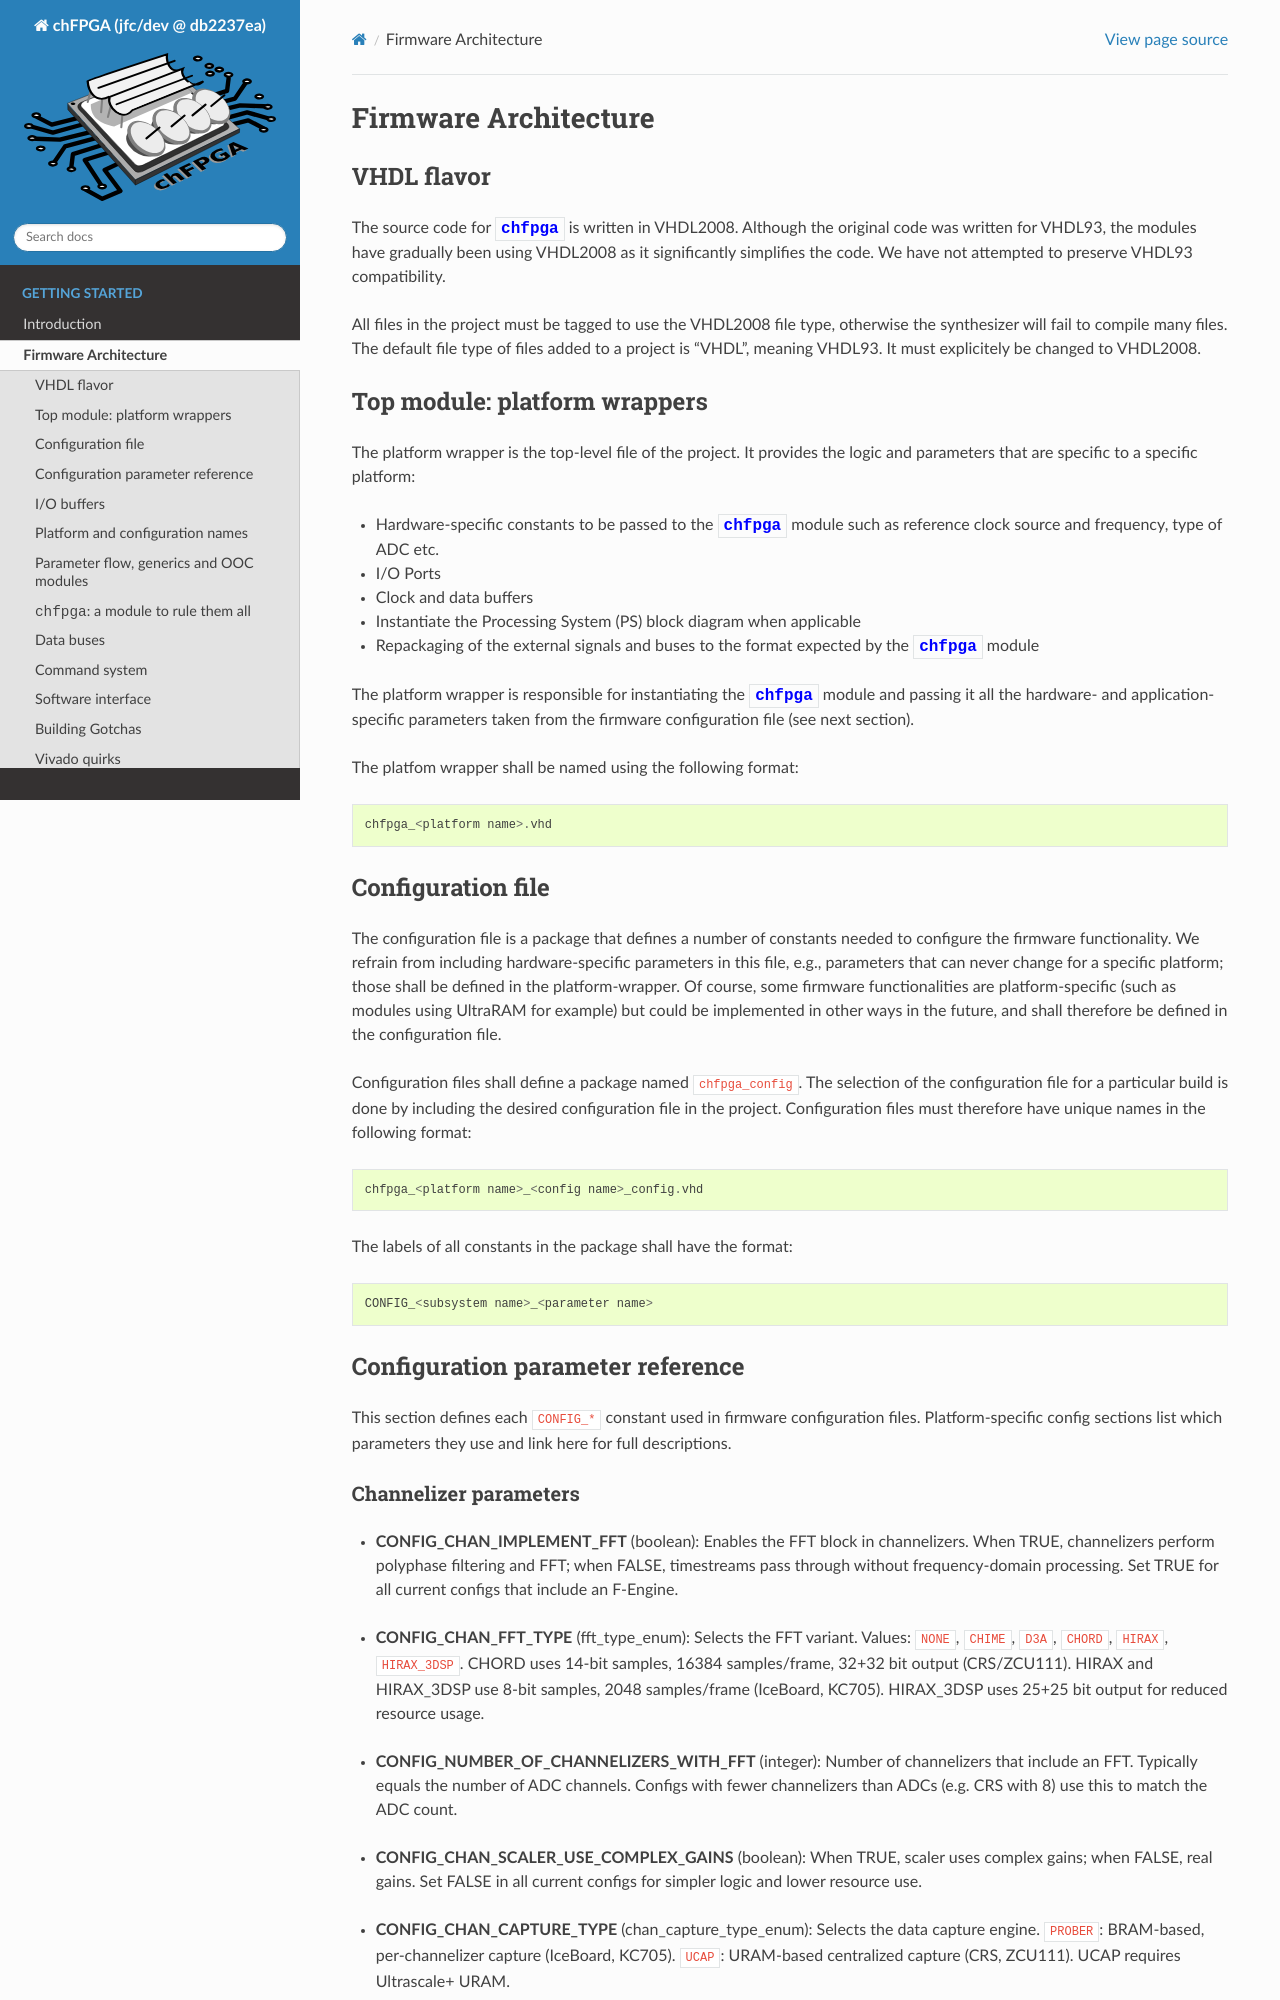

repository: joshua-t0/chfpga · page: jfc/dev/firmware_architecture.html · generator: sphinx

*********************
Firmware Architecture
*********************

.. default-role:: entity

VHDL flavor
===========

The source code for `chfpga` is written in VHDL2008. Although the original code was written for VHDL93, the modules have gradually been using VHDL2008 as it significantly simplifies the code. We have not attempted to preserve VHDL93 compatibility.

All files in the project must be tagged to use the VHDL2008 file type, otherwise the synthesizer will fail to compile many files. The default file type of files added to a project is "VHDL", meaning VHDL93. It must explicitely be changed to VHDL2008.


.. _platform_wrappers:

Top module: platform wrappers
=============================


.. The platform wrapper take the constants defined in the package `chfpga_config`  and passes them to the `chFPGA` module instance in order to define the firmware capabilities. This section lists the firmware configurations that are currently implemented on IceBoard platform. Each of these files define the ``chfpga_config`` package, and the project must include one of those files to determine firmware capabilities of the build.


The platform wrapper is the top-level file of the project. It provides the logic and parameters that are specific to a specific platform:

- Hardware-specific constants to be passed to the `chfpga` module such as reference clock source and frequency, type of ADC etc.
- I/O Ports
- Clock and data buffers
- Instantiate the Processing System (PS) block diagram when applicable
- Repackaging of the external signals and buses to the format expected by the `chfpga` module

The platform wrapper is responsible for instantiating the  `chfpga` module and passing it all the hardware- and application-specific parameters taken from the firmware configuration file (see next section).

The platfom wrapper shall be named using the following format::

   chfpga_<platform name>.vhd

Configuration file
==================

The configuration file is a package that defines a number of constants needed to configure the firmware functionality. We refrain from including hardware-specific parameters in this file, e.g., parameters that can never change for a specific platform; those shall be defined in the platform-wrapper. Of course, some firmware functionalities are platform-specific (such as modules using UltraRAM for example) but could be implemented in other ways in the future, and shall therefore be defined in the configuration file.

Configuration files shall define a package named ``chfpga_config``. The selection of the configuration file for a particular build is done by including the desired configuration file in the project. Configuration files must therefore have unique names in the following format::

    chfpga_<platform name>_<config name>_config.vhd

The labels of all constants in the package shall have the format::

    CONFIG_<subsystem name>_<parameter name>


.. _config_param_reference:

Configuration parameter reference
=================================

This section defines each ``CONFIG_*`` constant used in firmware configuration files. Platform-specific config sections list which parameters they use and link here for full descriptions.
